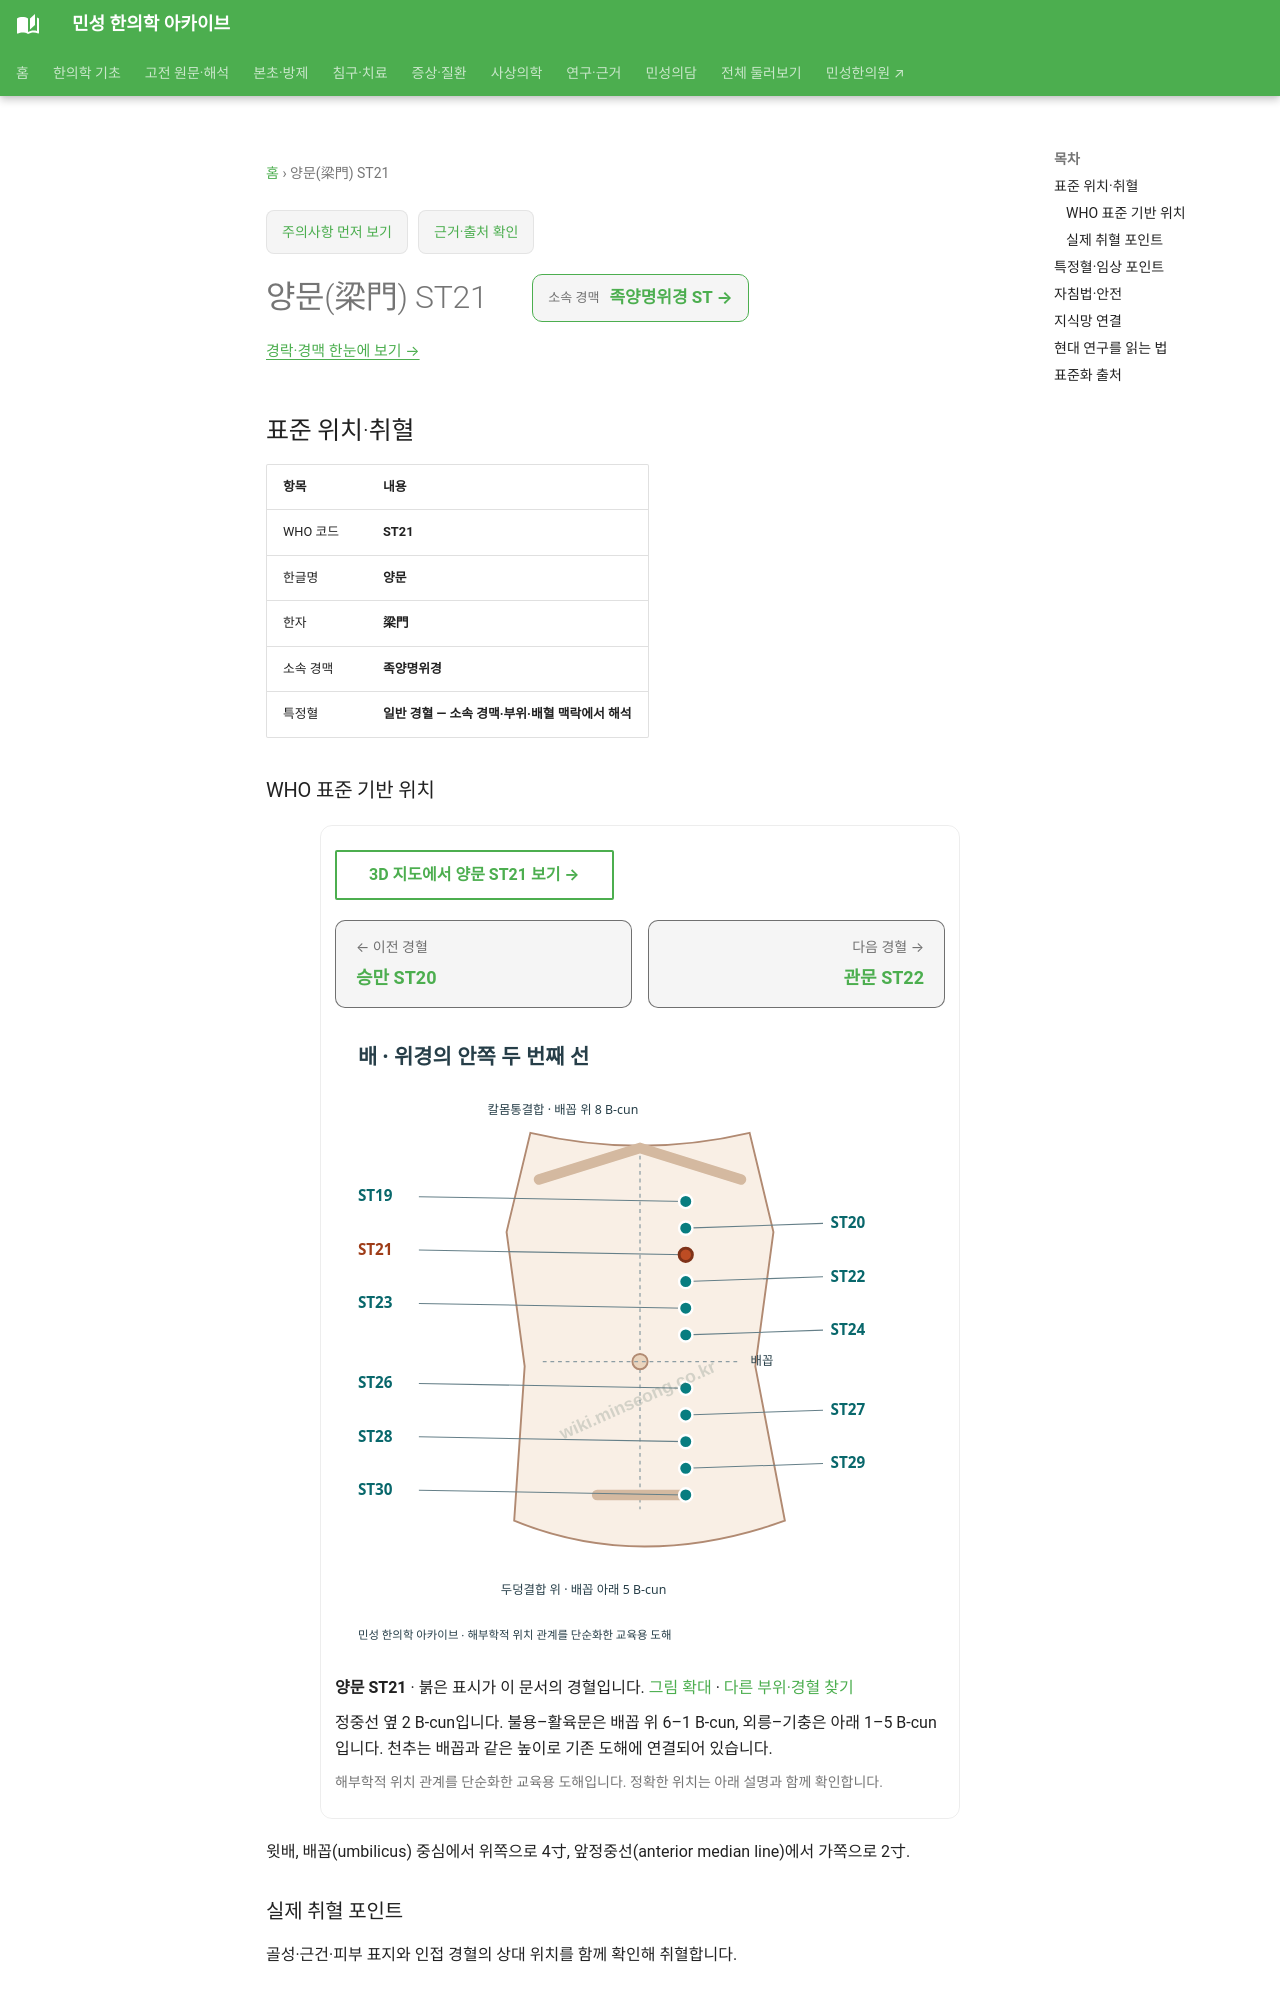

repository: joowon1111/minseong-korean-medicine-wiki · page: acupuncture/points/st21/index.html · generator: mkdocs

---
title: 양문(梁門) ST21
description: 양문 ST21 표준 위치·취혈·임상 지식망
status: 검토완료
last_reviewed: 2026-08-22
---
# 양문(梁門) ST21

<!-- MS_ACUPOINT_ATLAS_43_START -->
## 표준 위치·취혈

| 항목 | 내용 |
|---|---|
| WHO 코드 | **ST21** |
| 한글명 | **양문** |
| 한자 | **梁門** |
| 소속 경맥 | **족양명위경** |
| 특정혈 | **일반 경혈 — 소속 경맥·부위·배혈 맥락에서 해석** |

### WHO 표준 기반 위치

윗배, 배꼽(umbilicus) 중심에서 위쪽으로 4寸, 앞정중선(anterior median line)에서 가쪽으로 2寸.

### 실제 취혈 포인트

골성·근건·피부 표지와 인접 경혈의 상대 위치를 함께 확인해 취혈합니다.
